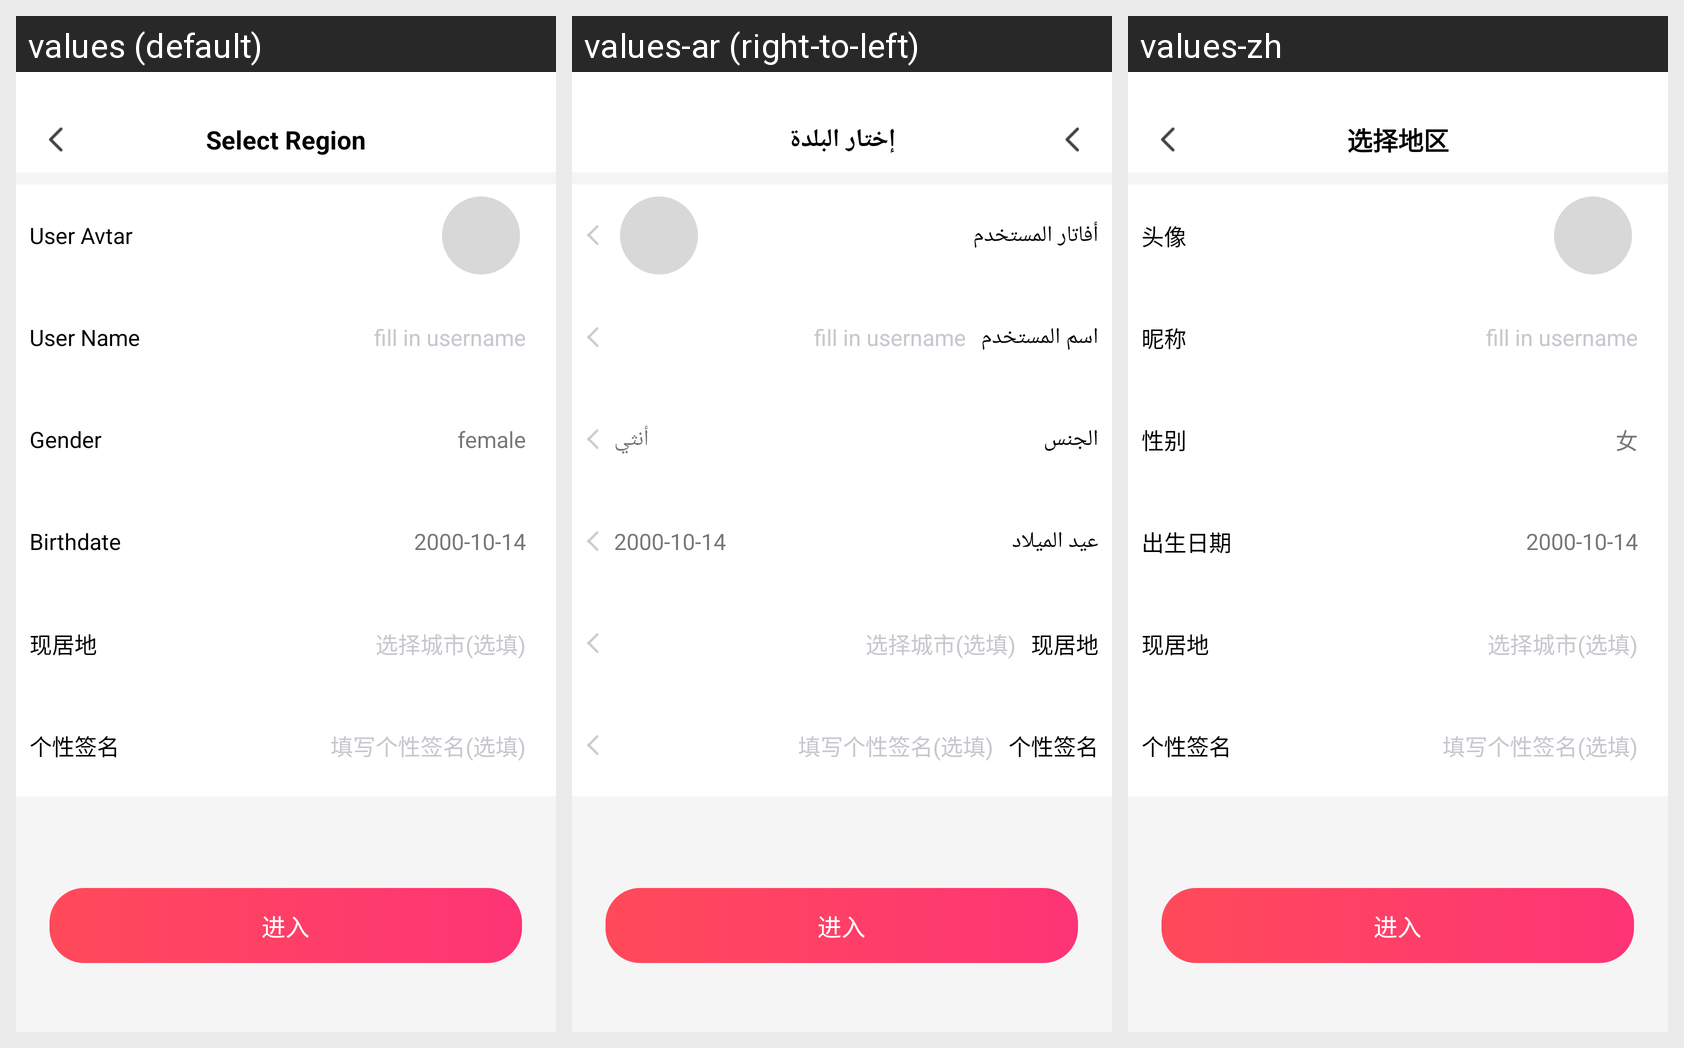

Locale-by-locale string values for the Android screen shown in this grid:
Android screen res/layout/activity_fill_user.xml rendered under 3 locales, left to right: values (default), values-ar (right-to-left), values-zh. Device: Nexus 5 (rendered at 1080×1920; each locale shown at half size, 540×960, under a caption strip naming it); theme AppTheme.
Strings drawn on this screen, with the default value and each locale's value (text and hints the layout hard-codes, and strings that could not be matched under every locale, appear in the picture but are not listed):

user_avtar
  values: User Avtar
  values-ar: أفاتار المستخدم
  values-zh: 头像

user_name
  values: User Name
  values-ar: اسم المستخدم
  values-zh: 昵称

gender
  values: Gender
  values-ar: الجنس
  values-zh: 性别

female
  values: female
  values-ar: أنثي
  values-zh: 女

birthdate
  values: Birthdate
  values-ar: عيد الميلاد
  values-zh: 出生日期

now_location
  values: 现居地
  values-ar: 现居地  [not translated; the default value is used]
  values-zh: 现居地

personal_signature
  values: 个性签名
  values-ar: 个性签名  [not translated; the default value is used]
  values-zh: 个性签名

enter
  values: 进入
  values-ar: 进入  [not translated; the default value is used]
  values-zh: 进入

select_region
  values: Select Region
  values-ar: إختار البلدة
  values-zh: 选择地区
